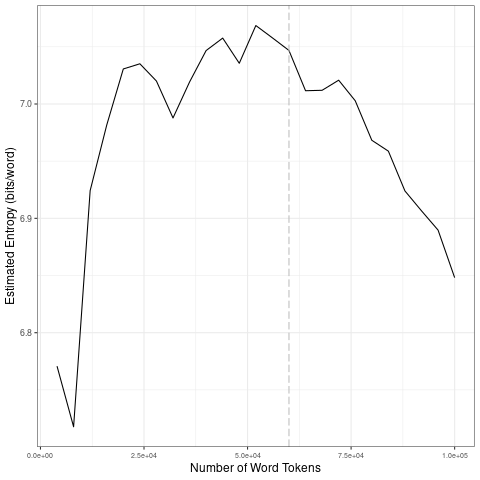

The data file committed next to this chart (first rows):
file, entropy.Corpus.Size, entropy.Entropy, sd.Corpus.Size, sd.SD
data/2021_by_en/2021-01-02_tokens_1-gram…, 4000, 6.771, 20000, 0.1352
data/2021_by_en/2021-01-02_tokens_1-gram…, 8000, 6.718, 40000, 0.02218
data/2021_by_en/2021-01-02_tokens_1-gram…, 12000, 6.924, 60000, 0.01254
data/2021_by_en/2021-01-02_tokens_1-gram…, 16000, 6.982, 80000, 0.02048
data/2021_by_en/2021-01-02_tokens_1-gram…, 20000, 7.031, 1e+05, 0.04097
data/2021_by_en/2021-01-02_tokens_1-gram…, 24000, 7.035, 20000, 0.1352
data/2021_by_en/2021-01-02_tokens_1-gram…, 28000, 7.02, 40000, 0.02218
data/2021_by_en/2021-01-02_tokens_1-gram…, 32000, 6.988, 60000, 0.01254
data/2021_by_en/2021-01-02_tokens_1-gram…, 36000, 7.019, 80000, 0.02048
data/2021_by_en/2021-01-02_tokens_1-gram…, 40000, 7.047, 1e+05, 0.04097
data/2021_by_en/2021-01-02_tokens_1-gram…, 44000, 7.058, 20000, 0.1352
data/2021_by_en/2021-01-02_tokens_1-gram…, 48000, 7.036, 40000, 0.02218
data/2021_by_en/2021-01-02_tokens_1-gram…, 52000, 7.069, 60000, 0.01254
data/2021_by_en/2021-01-02_tokens_1-gram…, 56000, 7.058, 80000, 0.02048
data/2021_by_en/2021-01-02_tokens_1-gram…, 60000, 7.047, 1e+05, 0.04097
data/2021_by_en/2021-01-02_tokens_1-gram…, 64000, 7.012, 20000, 0.1352
data/2021_by_en/2021-01-02_tokens_1-gram…, 68000, 7.012, 40000, 0.02218
data/2021_by_en/2021-01-02_tokens_1-gram…, 72000, 7.021, 60000, 0.01254
data/2021_by_en/2021-01-02_tokens_1-gram…, 76000, 7.003, 80000, 0.02048
data/2021_by_en/2021-01-02_tokens_1-gram…, 80000, 6.968, 1e+05, 0.04097
data/2021_by_en/2021-01-02_tokens_1-gram…, 84000, 6.959, 20000, 0.1352
data/2021_by_en/2021-01-02_tokens_1-gram…, 88000, 6.924, 40000, 0.02218
data/2021_by_en/2021-01-02_tokens_1-gram…, 92000, 6.907, 60000, 0.01254
data/2021_by_en/2021-01-02_tokens_1-gram…, 96000, 6.89, 80000, 0.02048
data/2021_by_en/2021-01-02_tokens_1-gram…, 1e+05, 6.848, 1e+05, 0.04097
